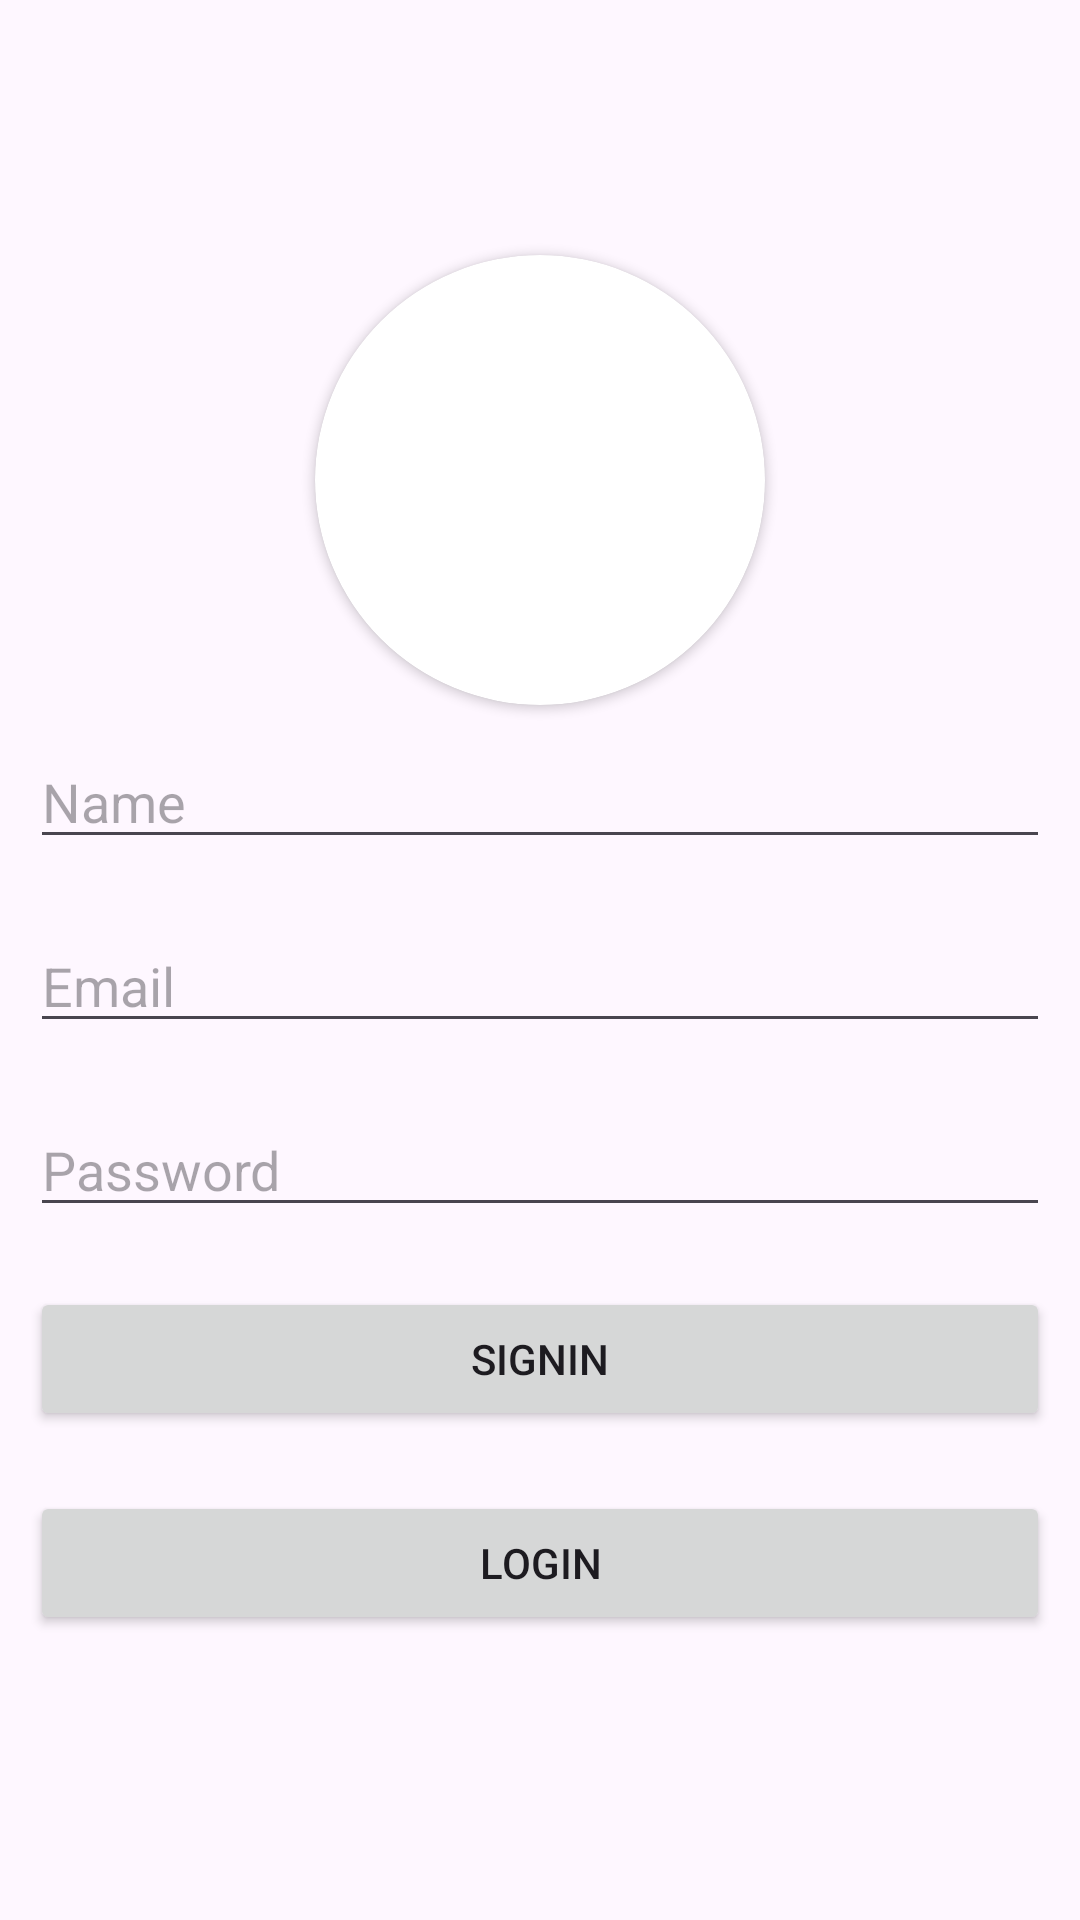

Layout XML and referenced resources for this Android screen:
<!-- AndroidManifest.xml: application theme Theme.ChatApp -->
<!-- res/layout/activity_signin.xml -->
<?xml version="1.0" encoding="utf-8"?>
<LinearLayout xmlns:android="http://schemas.android.com/apk/res/android"
    xmlns:app="http://schemas.android.com/apk/res-auto"
    xmlns:tools="http://schemas.android.com/tools"
    android:id="@+id/main"
    android:layout_width="match_parent"
    android:layout_height="match_parent"
    android:gravity="center"
    android:orientation="vertical"
    tools:context=".SigninActivity">

    <androidx.cardview.widget.CardView
        android:layout_width="150dp"
        android:layout_height="150dp"
        app:cardCornerRadius="960dp">

        <ImageView
            android:id="@+id/imageView_profile"
            android:layout_width="match_parent"
            android:layout_height="match_parent"
            android:src="@drawable/image" />

    </androidx.cardview.widget.CardView>

    <EditText
        android:id="@+id/editTextText_name_profile"
        android:layout_width="match_parent"
        android:layout_height="wrap_content"
        android:layout_margin="10dp"
        android:ems="10"
        android:hint="Name"
        android:inputType="text" />

    <EditText
        android:id="@+id/editTextText_email_signin"
        android:layout_width="match_parent"
        android:layout_height="wrap_content"
        android:layout_margin="10dp"
        android:ems="10"
        android:hint="Email"
        android:inputType="text" />

    <EditText
        android:id="@+id/editTextText6_password_signin"
        android:layout_width="match_parent"
        android:layout_height="wrap_content"
        android:layout_margin="10dp"
        android:ems="10"
        android:hint="Password"
        android:inputType="text" />

    <Button
        android:id="@+id/button_signin_profile"
        android:layout_width="match_parent"
        android:layout_height="wrap_content"
        android:layout_margin="10dp"
        android:text="Signin" />

    <Button
        android:id="@+id/button5_login_signin"
        android:layout_width="match_parent"
        android:layout_height="wrap_content"
        android:layout_margin="10dp"
        android:text="Login" />
</LinearLayout>
<!-- resources referenced by this layout -->
<resources>
  <style name="Theme.ChatApp" parent="Base.Theme.ChatApp" />
  <style name="Base.Theme.ChatApp" parent="Theme.Material3.Light">
          
          
      </style>
</resources>
